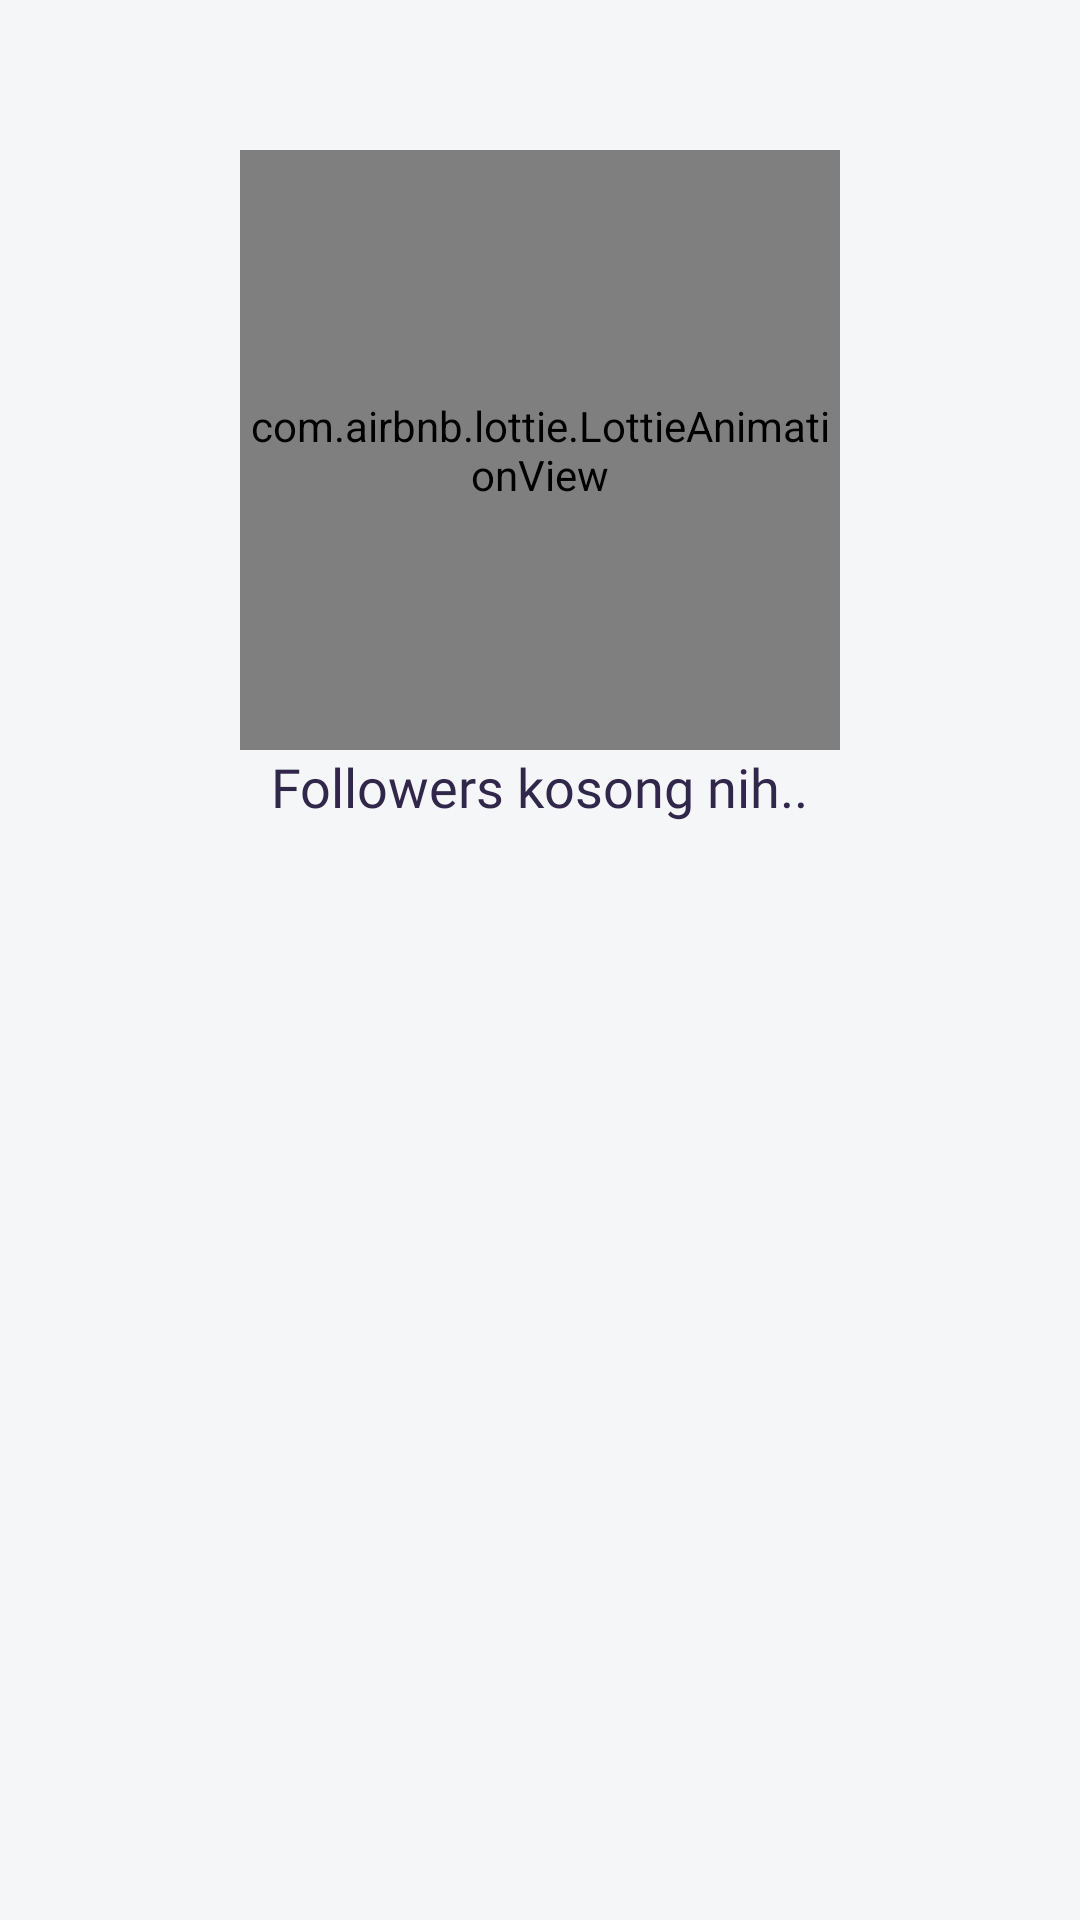

Android layout source for this screen:
<!-- AndroidManifest.xml: application theme Theme.GithubUserApp -->
<!-- res/layout/followers_fragment.xml -->
<?xml version="1.0" encoding="utf-8"?>
<FrameLayout xmlns:android="http://schemas.android.com/apk/res/android"
    xmlns:tools="http://schemas.android.com/tools"
    android:layout_width="match_parent"
    android:layout_height="match_parent"
    xmlns:app="http://schemas.android.com/apk/res-auto"
    tools:context=".ui.detail.followers.FollowersFragment">

   <androidx.cardview.widget.CardView
       android:layout_width="match_parent"
       android:layout_height="match_parent"
       app:cardCornerRadius="15dp"
       android:elevation="0dp"
       app:cardElevation="0dp"
       app:cardBackgroundColor="?attr/background_color">

       <androidx.constraintlayout.widget.ConstraintLayout
           android:layout_width="match_parent"
           android:layout_height="match_parent"
           >
           <com.airbnb.lottie.LottieAnimationView
               android:id="@+id/av_user"
               android:layout_width="200dp"
               android:layout_height="200dp"
               android:layout_marginTop="50dp"
               app:layout_constraintTop_toTopOf="parent"
               app:layout_constraintLeft_toLeftOf="parent"
               app:layout_constraintRight_toRightOf="parent"
               app:lottie_rawRes="@raw/user_not_found"
               app:layout_constraintDimensionRatio="1:1"
               app:layout_constraintWidth_percent="0.5"
               app:lottie_autoPlay="true"
               app:lottie_loop="true"/>

           <TextView
               android:id="@+id/tv_user"
               android:layout_width="wrap_content"
               android:layout_height="wrap_content"
               android:textSize="18sp"
               android:fontFamily="@font/poppins"
               android:textColor="?attr/text_color"
               android:text="@string/not_found_followers"
               app:layout_constraintTop_toBottomOf="@id/av_user"
               app:layout_constraintLeft_toLeftOf="parent"
               app:layout_constraintRight_toRightOf="parent"/>
       </androidx.constraintlayout.widget.ConstraintLayout>

       <androidx.recyclerview.widget.RecyclerView
           android:id="@+id/rv_users"
           android:layout_width="match_parent"
           android:layout_height="match_parent"
           tools:listitem="@layout/item_popular"
           android:layout_marginTop="24dp"
           android:paddingLeft="24dp"
           android:paddingRight="24dp"/>

       <com.facebook.shimmer.ShimmerFrameLayout
           android:id="@+id/progressBar"
           android:layout_width="match_parent"
           android:layout_height="match_parent"
           android:visibility="gone"
           android:orientation="horizontal"
           android:layout_marginTop="24dp"
           android:paddingLeft="24dp"
           android:paddingRight="24dp"
           >

           <ScrollView
               android:layout_width="match_parent"
               android:layout_height="wrap_content">

               <LinearLayout
                   android:layout_width="match_parent"
                   android:layout_height="wrap_content"
                   android:orientation="vertical">

                   <include layout="@layout/item_follow_placeholder" />
                   <include layout="@layout/item_follow_placeholder" />
                   <include layout="@layout/item_follow_placeholder" />
                   <include layout="@layout/item_follow_placeholder" />
                   <include layout="@layout/item_follow_placeholder" />
                   <include layout="@layout/item_follow_placeholder" />
               </LinearLayout>
           </ScrollView>

       </com.facebook.shimmer.ShimmerFrameLayout>
   </androidx.cardview.widget.CardView>

</FrameLayout>
<!-- res/layout/item_popular.xml (included above) -->
<?xml version="1.0" encoding="utf-8"?>
<androidx.cardview.widget.CardView xmlns:android="http://schemas.android.com/apk/res/android"
    xmlns:app="http://schemas.android.com/apk/res-auto"
    xmlns:tools="http://schemas.android.com/tools"
    android:id="@+id/card_parent"
    android:layout_width="match_parent"
    android:layout_height="100dp"
    android:orientation="horizontal"
    android:layout_marginBottom="25dp"
    app:cardCornerRadius="15dp"
    app:cardElevation="0dp"
    app:cardBackgroundColor="?attr/selector_background_color"
    >
    <androidx.constraintlayout.widget.ConstraintLayout
        android:layout_width="match_parent"
        android:layout_height="match_parent"
        android:orientation="horizontal">

    <de.hdodenhof.circleimageview.CircleImageView
        android:id="@+id/iv_profile"
        android:layout_width="62dp"
        android:layout_height="62dp"
        android:src="@drawable/user1"
        android:layout_marginStart="25dp"
        app:layout_constraintBottom_toBottomOf="parent"
        app:layout_constraintStart_toStartOf="parent"
        app:layout_constraintTop_toTopOf="parent" />

    <TextView
        android:id="@+id/tv_item_name"
        android:layout_width="wrap_content"
        android:layout_height="wrap_content"
        android:layout_marginStart="16dp"
        android:fontFamily="@font/poppins_medium"
        android:textColor="?attr/text_color"
        android:textSize="14sp"
        android:layout_marginTop="7dp"
        app:layout_constraintStart_toEndOf="@+id/iv_profile"
        app:layout_constraintTop_toTopOf="@+id/iv_profile"
        tools:text="Bosscha" />

    <TextView
        android:id="@+id/tv_location"
        android:layout_width="wrap_content"
        android:layout_height="wrap_content"
        android:layout_marginTop="5dp"
        android:fontFamily="@font/poppins"
        android:textColor="@color/grey_300"
        android:textSize="14sp"
        app:layout_constraintStart_toStartOf="@+id/tv_item_name"
        app:layout_constraintTop_toBottomOf="@+id/tv_item_name"
        tools:text="Company" />

        <View
            android:id="@+id/view"
            android:layout_width="1dp"
            android:layout_height="20dp"
            android:layout_marginStart="10dp"
            android:background="@color/grey_100"
            app:layout_constraintBottom_toBottomOf="@+id/tv_location"
            app:layout_constraintStart_toEndOf="@+id/tv_location"
            app:layout_constraintTop_toTopOf="@+id/tv_location" />

        <ImageView
            android:id="@+id/iv_repo"
            android:layout_width="18dp"
            android:layout_height="18dp"
            android:layout_marginStart="10dp"
            android:contentDescription="@string/repository"
            android:src="@drawable/ic_outline_collections_bookmark_24"
            app:layout_constraintBottom_toBottomOf="@+id/view"
            app:layout_constraintStart_toEndOf="@+id/view"
            app:layout_constraintTop_toTopOf="@+id/view" />

        <TextView
            android:id="@+id/tv_repo"
            android:layout_width="wrap_content"
            android:layout_height="wrap_content"
            android:layout_marginStart="10dp"
            android:fontFamily="@font/poppins"
            android:textColor="@color/grey_500"
            android:textSize="14sp"
            app:layout_constraintBottom_toBottomOf="@+id/iv_repo"
            app:layout_constraintStart_toEndOf="@+id/iv_repo"
            app:layout_constraintTop_toTopOf="@+id/iv_repo"
            tools:text="Location" />

    </androidx.constraintlayout.widget.ConstraintLayout>
</androidx.cardview.widget.CardView>
<!-- res/layout/item_follow_placeholder.xml (included above) -->
<?xml version="1.0" encoding="utf-8"?>
<androidx.cardview.widget.CardView xmlns:android="http://schemas.android.com/apk/res/android"
    xmlns:app="http://schemas.android.com/apk/res-auto"
    android:id="@+id/card_parent"
    android:layout_width="match_parent"
    android:layout_height="100dp"
    android:orientation="horizontal"
    android:layout_marginBottom="25dp"
    app:cardCornerRadius="15dp"
    app:cardElevation="0dp"
    app:cardBackgroundColor="?attr/selector_background_color"
    >
    <androidx.constraintlayout.widget.ConstraintLayout
        android:layout_width="match_parent"
        android:layout_height="match_parent"
        android:orientation="horizontal">

        <de.hdodenhof.circleimageview.CircleImageView
            android:id="@+id/iv_profile"
            android:layout_width="52dp"
            android:layout_height="52dp"
            android:src="@color/grey_300"
            android:layout_marginStart="25dp"
            app:layout_constraintBottom_toBottomOf="parent"
            app:layout_constraintStart_toStartOf="parent"
            app:layout_constraintTop_toTopOf="parent" />

        <TextView
            android:id="@+id/tv_item_name"
            android:layout_width="wrap_content"
            android:layout_height="wrap_content"
            android:layout_marginStart="16dp"
            android:fontFamily="@font/poppins_medium"
            android:textSize="14sp"
            app:layout_constraintStart_toEndOf="@+id/iv_profile"
            app:layout_constraintTop_toTopOf="@+id/iv_profile"
            android:text="@string/muhammad"
            android:textColor="@color/grey_300"
            android:background="@color/grey_300" />

        <TextView
            android:id="@+id/tv_location"
            android:layout_width="wrap_content"
            android:layout_height="wrap_content"
            android:layout_marginTop="5dp"
            android:fontFamily="@font/poppins"
            android:textSize="14sp"
            app:layout_constraintStart_toStartOf="@+id/tv_item_name"
            app:layout_constraintTop_toBottomOf="@+id/tv_item_name"
            android:text="@string/location"
            android:textColor="@color/grey_300"
            android:background="@color/grey_300"/>

        <View
            android:id="@+id/view"
            android:layout_width="1dp"
            android:layout_height="20dp"
            android:layout_marginStart="10dp"
            android:background="@color/grey_300"
            app:layout_constraintBottom_toBottomOf="@+id/tv_location"
            app:layout_constraintStart_toEndOf="@+id/tv_location"
            app:layout_constraintTop_toTopOf="@+id/tv_location" />

        <ImageView
            android:id="@+id/iv_repo"
            android:layout_width="18dp"
            android:layout_height="18dp"
            android:layout_marginStart="10dp"
            android:contentDescription="@string/repository"
            android:src="@color/grey_300"
            app:layout_constraintBottom_toBottomOf="@+id/view"
            app:layout_constraintStart_toEndOf="@+id/view"
            app:layout_constraintTop_toTopOf="@+id/view" />

        <TextView
            android:id="@+id/tv_repo"
            android:layout_width="wrap_content"
            android:layout_height="wrap_content"
            android:layout_marginStart="10dp"
            android:fontFamily="@font/poppins"
            android:textSize="14sp"
            app:layout_constraintBottom_toBottomOf="@+id/iv_repo"
            app:layout_constraintStart_toEndOf="@+id/iv_repo"
            app:layout_constraintTop_toTopOf="@+id/iv_repo"
            android:text="@string/lokasi"
            android:textColor="@color/grey_300"
            android:background="@color/grey_300"/>

    </androidx.constraintlayout.widget.ConstraintLayout>
</androidx.cardview.widget.CardView>
<!-- resources referenced by this layout -->
<resources>
  <color name="grey_100">#DDDBDA</color>
  <color name="grey_300">#ffADA8A4</color>
  <color name="grey_500">#ff7B756F</color>
  <!-- drawable ic_outline_collections_bookmark_24 (drawable) -->
  <vector android:height="24dp" android:tint="#ffADA8A4"
      android:viewportHeight="24" android:viewportWidth="24"
      android:width="24dp" xmlns:android="http://schemas.android.com/apk/res/android">
      <path android:fillColor="@android:color/white" android:pathData="M4,6L2,6v14c0,1.1 0.9,2 2,2h14v-2L4,20L4,6zM20,2L8,2c-1.1,0 -2,0.9 -2,2v12c0,1.1 0.9,2 2,2h12c1.1,0 2,-0.9 2,-2L22,4c0,-1.1 -0.9,-2 -2,-2zM17,4v5l-1,-0.75L15,9L15,4h2zM20,16L8,16L8,4h5v9l3,-2.25L19,13L19,4h1v12z"/>
  </vector>
  <string name="location">location</string>
  <string name="lokasi">lokasi</string>
  <string name="muhammad">Muhammad</string>
  <string name="not_found_followers">Followers kosong nih..</string>
  <string name="repository">repository</string>
  <style name="Theme.GithubUserApp" parent="Theme.MaterialComponents.Light.NoActionBar">
          
          <item name="colorPrimary">?attr/background_color</item>
          <item name="colorPrimaryVariant">?attr/background_color</item>
          <item name="colorOnPrimary">@color/white</item>
          
          <item name="colorSecondary">@color/teal_200</item>
          <item name="colorSecondaryVariant">@color/teal_700</item>
          <item name="colorOnSecondary">@color/black</item>
          
          <item name="android:statusBarColor" tools:targetApi="l">?attr/colorPrimaryVariant</item>
          
          <item name="android:windowBackground">?attr/background_color</item>
  
          <item name="selector_background_color">@color/white_100</item>
          <item name="background_pure_color">@color/white</item>
          <item name="background_color">@color/white_300</item>
          <item name="button_color">@color/black</item>
          <item name="text_color">@color/purple</item>
          <item name="color_nav">@color/grey_100</item>
          <item name="color_black_white">@color/white_100</item>
          <item name="shadow_color">@color/grey_300</item>
          <item name="color_rectangle_share">@color/white_500</item>
      </style>
  <color name="white">#ffF7F8F8</color>
  <color name="teal_200">#FF03DAC5</color>
  <color name="teal_700">#FF018786</color>
  <color name="black">#ff191410</color>
  <color name="white_100">#fff</color>
  <color name="white_300">#F5F6F8</color>
  <color name="purple">#30274A</color>
  <color name="white_500">#F4F4F4</color>
</resources>
